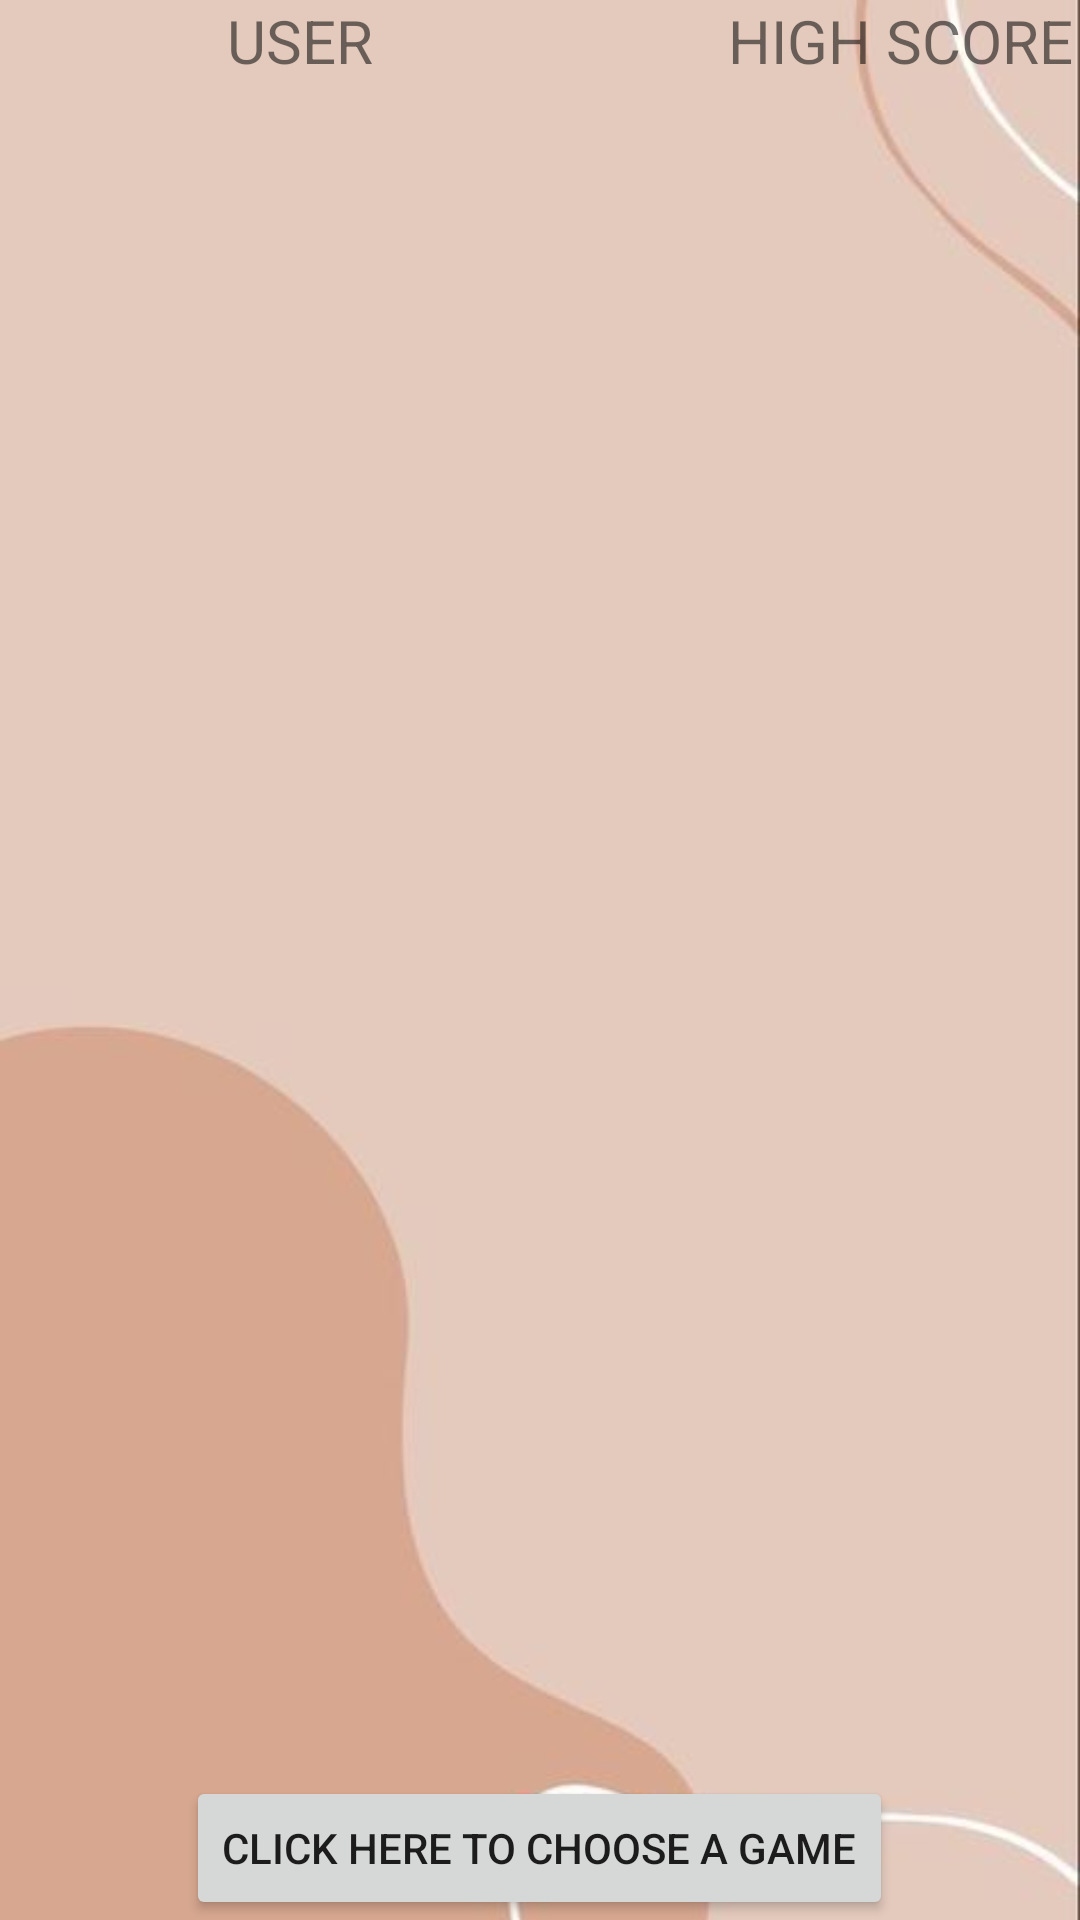

Write the Android layout XML for this screen, with the resource values it uses.
<!-- AndroidManifest.xml: application theme Theme.ClashOfCounters -->
<!-- res/layout/activity_highscores.xml -->
<?xml version="1.0" encoding="utf-8"?>
<LinearLayout xmlns:android="http://schemas.android.com/apk/res/android"
    xmlns:app="http://schemas.android.com/apk/res-auto"
    xmlns:tools="http://schemas.android.com/tools"
    android:layout_width="match_parent"
    android:layout_height="match_parent"
    android:background="@drawable/bg10"
    android:orientation="vertical"
    tools:context=".HighscoresActivity">

    <LinearLayout
        android:layout_width="match_parent"
        android:layout_height="wrap_content"
        android:orientation="horizontal">

        <TextView
            android:id="@+id/textView12"
            android:layout_width="200dp"
            android:layout_height="wrap_content"
            android:gravity="center"
            android:text="USER"
            android:textSize="20sp" />

        <TextView
            android:id="@+id/textView10"
            android:layout_width="200dp"
            android:layout_height="wrap_content"
            android:gravity="center"
            android:text="HIGH SCORE"
            android:textSize="20sp" />
    </LinearLayout>

    <androidx.recyclerview.widget.RecyclerView
        android:id="@+id/recyclerView"
        android:layout_width="match_parent"
        android:layout_height="0dp"
        android:layout_weight="1"
        android:padding="16dp"
        app:layoutManager="androidx.recyclerview.widget.LinearLayoutManager" />

    <Button
        android:id="@+id/btnBackToChooseGame"
        android:layout_width="wrap_content"
        android:layout_height="wrap_content"
        android:layout_gravity="center_horizontal"
        android:layout_marginTop="16dp"
        android:text="Click here to Choose a Game" />

</LinearLayout>
<!-- resources referenced by this layout -->
<resources>
  <!-- drawable bg10: jpg bitmap (drawable, 8003 bytes) -->
  <style name="Theme.ClashOfCounters" parent="Base.Theme.ClashOfCounters" />
  <style name="Base.Theme.ClashOfCounters" parent="Theme.AppCompat.Light.NoActionBar">
          
          
      </style>
</resources>
